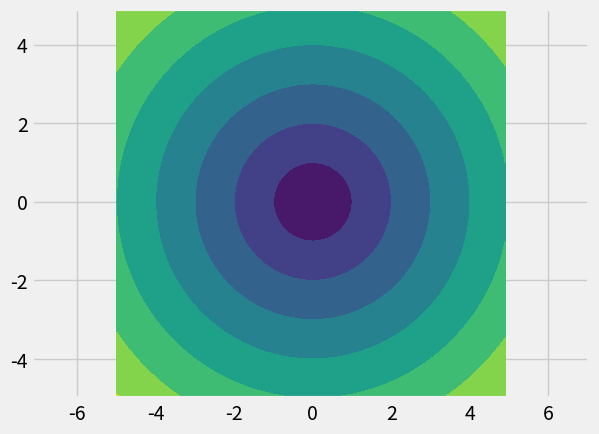

Python code for this plot:
#!/usr/bin/python
# -*- coding: utf-8 -*-
# [redacted]
"""
最常见的欧几里得距离
sqrt(xi^2)
"""
print(__doc__)

import matplotlib.pyplot as plt
import matplotlib as mpl
import numpy as np
import matplotlib.animation as animation

# 调整图片风格
mpl.style.use('fivethirtyeight')
# 定义xy网格，用于绘制等值线图
x_min, x_max = - 5, + 5
y_min, y_max = - 5, + 5
xx, yy = np.meshgrid(np.arange(x_min, x_max, 0.1),
                     np.arange(y_min, y_max, 0.1))


fig = plt.figure()
ax = fig.add_subplot(111)
p = np.c_[xx.ravel(), yy.ravel()]
d = np.array([0., 0.])
Z = np.sqrt(np.sum(np.power(p - d, 2), axis=1))
Z = Z.reshape(xx.shape)
surf = ax.contourf(xx, yy, Z)
ax.set_xlim(-5, 5)
ax.set_ylim(-5, 5)

plt.axis("equal")
plt.show()
